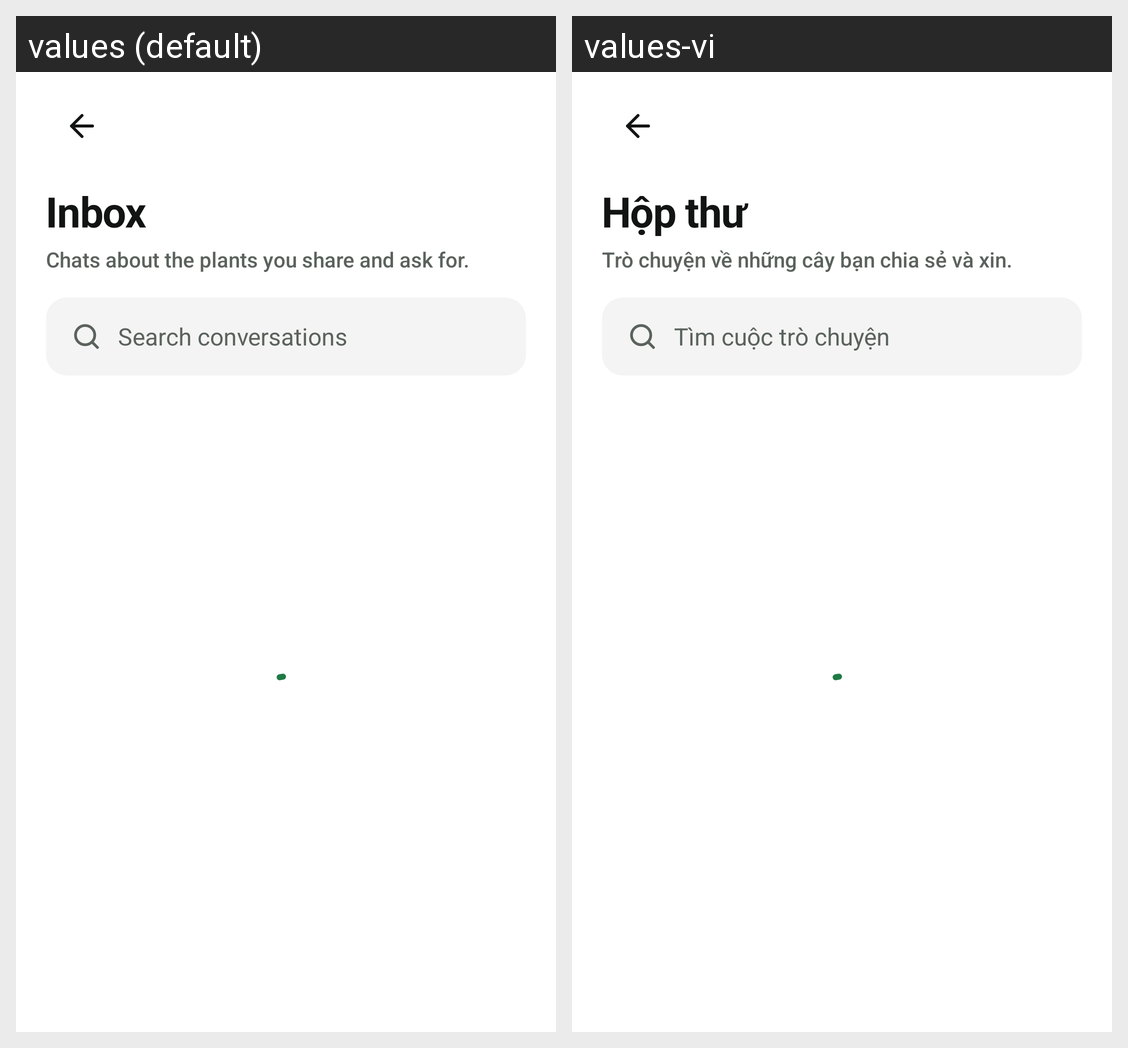

For this localized Android screen grid, give each drawn string resource with its value in every locale shown.
Android screen res/layout/activity_inbox.xml rendered under 2 locales, left to right: values (default), values-vi. Device: Nexus 5 (rendered at 1080×1920; each locale shown at half size, 540×960, under a caption strip naming it); theme Theme.UngDungChiaSeCayCanh.
Strings drawn on this screen, with the default value and each locale's value (text and hints the layout hard-codes, and strings that could not be matched under every locale, appear in the picture but are not listed):

inbox_title
  values: Inbox
  values-vi: Hộp thư

inbox_supporting
  values: Chats about the plants you share and ask for.
  values-vi: Trò chuyện về những cây bạn chia sẻ và xin.

inbox_search_hint
  values: Search conversations
  values-vi: Tìm cuộc trò chuyện
